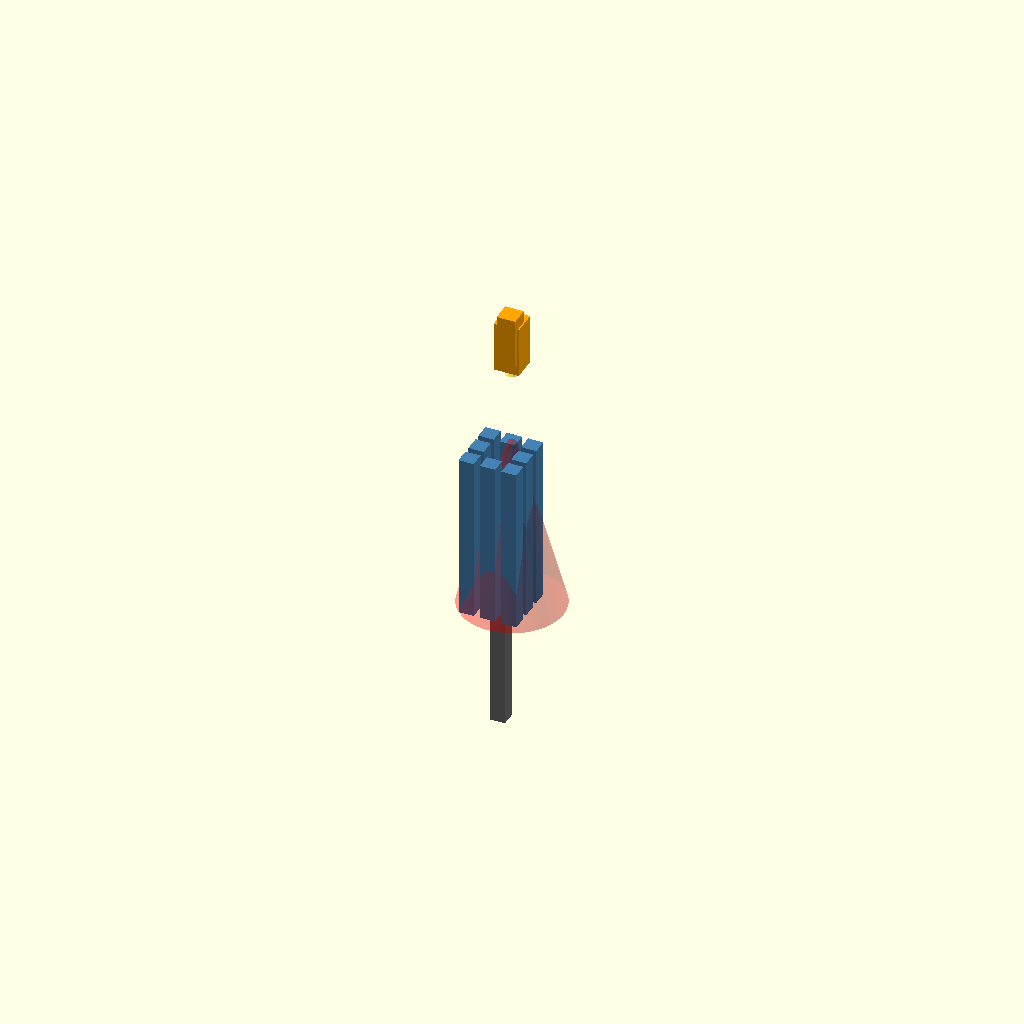
Cell 1: rendered with the file's own defaults.
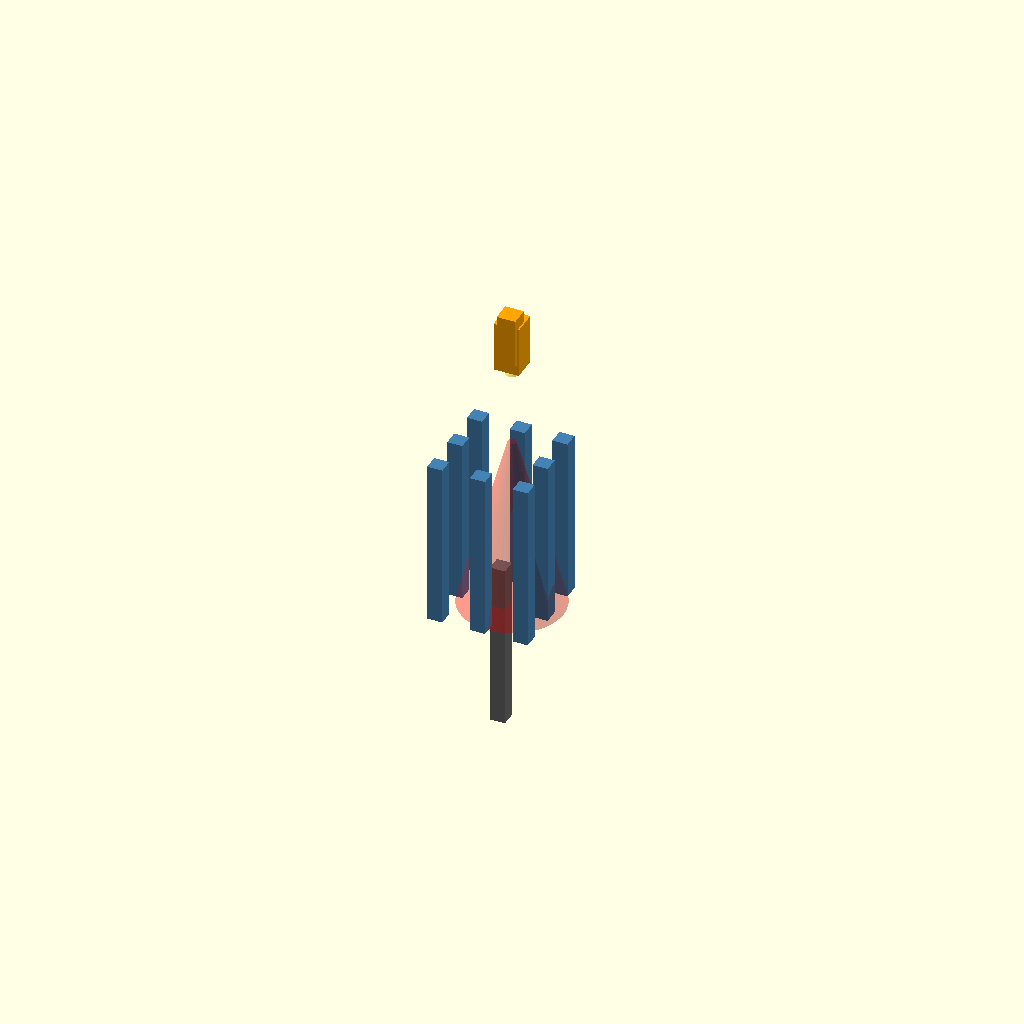
Cell 2: the same model with PITCH = 10.16.
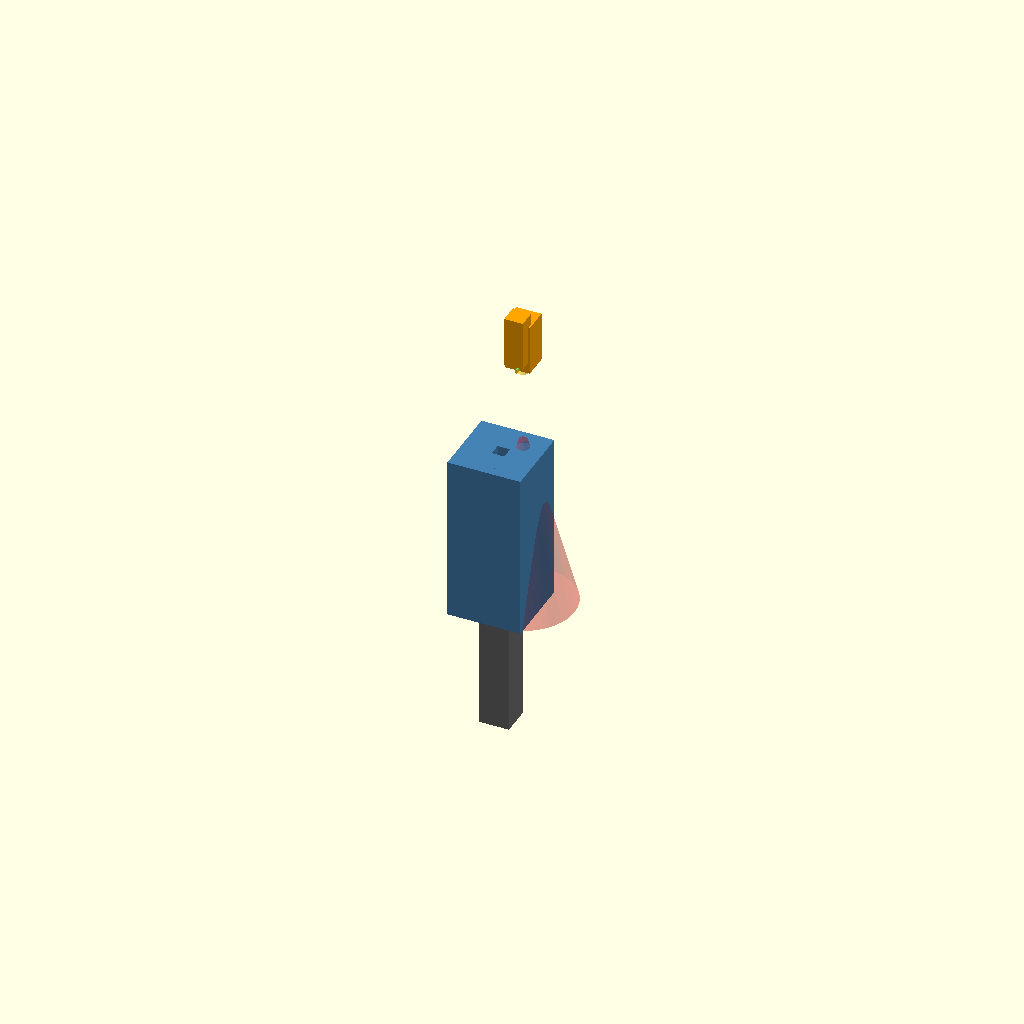
Cell 3 — BODY set to 7.2, the other parameters unchanged.
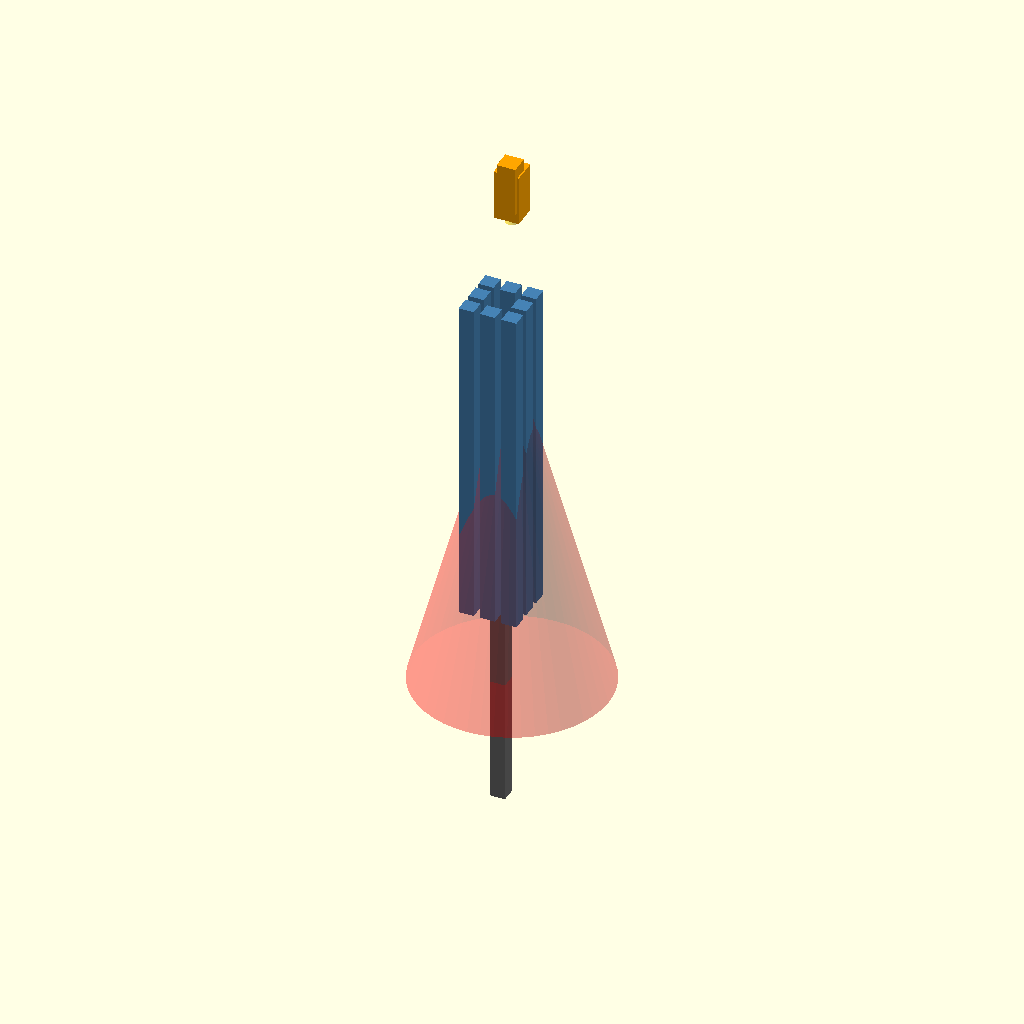
Cell 4 — TRAVEL set to 80, the other parameters unchanged.
All cells are drawn from one camera (rotation 55°, 0°, 25°, orthographic, colour scheme Cornfield), so only the parameter changes between them.
Source of the model, 08-integrated-designs/DES-003-reliability-first/scad/a1_reader_head.scad:
// design calculation + design calculation — A1 reader-head optical geometry at the 5.08 mm pitch
// (real OpenSCAD)
//
// Bounds the SINGLE-CELL READ RESOLUTION question from CAD + geometry:
// can one wrong cell among 6,400 be distinguished from its neighbours?
//
// design calculation CORRECTION (from the design calculation audit). The reader head sits above the
// column tops at a working gap g. A single interrogation aperture of diameter
// d emits at half-angle theta. design calculation computed ONE spot at ONE 2 mm gap and
// called it "the single-cell read". That is the UP-state spot only: the A1
// state is the column-top HEIGHT, so over a DOWN cell the reflective target is
// TRAVEL = 40 mm lower and the interrogated gap is ~42 mm, giving a ~24.5 mm
// spot (4.82 pitches). At that standoff the four up neighbours dominate the
// pocket return by ~441x, so a down cell reads UP — a silent wrong-cell
// failure. The read is NOT single-cell for the down half of the states, and
// the binding limit is the STATE-DEPENDENT STANDOFF, not a gantry registration
// tolerance.
//
// This file renders the worst case (aperture centred on a CELL CORNER) and
// echoes both states so the defect is visible in the render record. It also
// models the design calculation PROPOSED fix: a reflective flag on the frame-anchored
// latch hinge, read at ONE standoff for both states (a common-height target).
//
// EVIDENCE CLASS: CAD geometry only. No print, no measurement (design calculation).
//
// Geometry from the placed cell CAD (a1_binary_latch_cell.scad):
//   PITCH = 5.08, BODY (column top face) = 3.60, lane = 0.74 each side.

PITCH      = 5.08;
BODY       = 3.60;         // column top face (square)
TRAVEL     = 40.0;         // column top at full up = 40 mm
OWNED_LANE = PITCH/2 - BODY/2;   // 0.74 mm

WORK_GAP   = 2.0;          // reader-to-UP-top working gap (assumption-class)
APERTURE   = 2.0;          // single-cell interrogation aperture (assumption-class)
HALF_ANGLE = 15.0;         // emission half-angle (deg)
$fn = 48;

// Spot diameter where the center ray meets the target plane:
//   spot = aperture + 2 * gap * tan(half_angle)
function spot_d(gap, d, ha) = d + 2*gap*tan(ha);
SPOT_UP   = spot_d(WORK_GAP, APERTURE, HALF_ANGLE);
SPOT_DOWN = spot_d(WORK_GAP + TRAVEL, APERTURE, HALF_ANGLE);

// design calculation: the true worst-case reach is with the aperture genuinely at the CELL
// CORNER. The farthest spot point from the cell centre is the corner radius
// sqrt((BODY/2)^2 + (BODY/2)^2) plus the spot radius. design calculation's
// `spot/2*sqrt(2)` was a CENTRED aperture with a diagonal spot and understated
// the reach by ~1.9 mm.
CORNER_HYP   = sqrt((BODY/2)*(BODY/2) + (BODY/2)*(BODY/2));   // 2.546 mm
CORNER_REACH = CORNER_HYP + SPOT_UP/2;                         // 4.081 mm

// design calculation: the physical crosstalk threshold is the NEIGHBOUR's near edge, not
// the own top-face edge (design calculation R3).
NEIGHBOUR_NEAR_EDGE = PITCH - BODY/2;                          // 3.28 mm
SPOT_CONTAMINATES = SPOT_UP/2 > NEIGHBOUR_NEAR_EDGE;

module column_up() {
    color("SteelBlue")
        translate([0, 0, TRAVEL/2 - 20])
            cube([BODY, BODY, TRAVEL], center=true);
}

module column_down() {
    color("DimGray")
        translate([0, 0, -10 - 20])
            cube([BODY, BODY, TRAVEL], center=true);
}

module reader_head() {
    // the reader head body (orange) with the interrogation aperture (yellow)
    translate([0, 0, TRAVEL + WORK_GAP + 6])
        color("Orange") cube([APERTURE + 4, APERTURE + 4, 12], center=true);
    // the cone from the aperture to the UP target top face (green: fits)
    translate([0, 0, TRAVEL + WORK_GAP/2])
        color("Gold", 0.35)
            cylinder(h = WORK_GAP, d1 = SPOT_UP, d2 = APERTURE, center=true);
}

module down_state_cone() {
    // design calculation: the same aperture aimed 40 mm lower over a DOWN cell. The
    // resulting cone is a ~24.5 mm spot that covers the whole 3x3 patch — the
    // silent-crosstalk failure the audit found.
    translate([0, 0, WORK_GAP/2])
        color("Red", 0.22)
            cylinder(h = WORK_GAP + TRAVEL, d1 = SPOT_DOWN, d2 = APERTURE,
                     center=true);
}

module neighbour_patch() {
    // a 3x3 patch with the CENTRE cell DOWN (the wrong cell) and neighbours UP
    for (i = [-1, 0, 1])
        for (j = [-1, 0, 1]) {
            x = i*PITCH; y = j*PITCH;
            if (i == 0 && j == 0) translate([x, y, 0]) column_down();
            else translate([x, y, 0]) column_up();
        }
}

module common_height_flag() {
    // design calculation PROPOSED fix: a reflective flag on the frame-anchored latch hinge,
    // read at ONE standoff for both states.
    // ---------------------------------------------------------------------
    // design calculation STATUS: this is now a VALIDATED-ARTIFACT read target, not a
    // schematic. The flag is the CH-A frame-fixed vane from
    // `a1_binary_latch_cell.scad`: a post in the latch lane with its top face
    // at a single fixed z for both column states (DeltaZ = 0 by construction).
    // The reader rides at a FIXED standoff above the flag plane; the neighbour
    // columns sit at x >= PITCH - BODY/2, so only the X half-width of the spot
    // can reach them. See the self-checks below.
    translate([FLAG_X, 0, FLAG_Z_TOP - FLAG_H/2])
        color("Gold") cube([FLAG_T, FLAG_W, FLAG_H], center=true);
    translate([FLAG_X, 0, FLAG_Z_TOP + 0.01])
        color("Khaki") cube([FLAG_T, FLAG_W, 0.02], center=true);
}

module flag_reader_head() {
    // design calculation: the reader head fixed above the flag plane at ONE standoff.
    // A dedicated SMALL aperture (FLAG_AP=0.60 mm) and tight standoff
    // (FLAG_GAP=1.0 mm) keep the spot off the neighbour body; the spot may
    // spread in Y because the lane is open across the full pitch.
    translate([FLAG_X, 0, FLAG_Z_TOP + FLAG_GAP + 6])
        color("Orange") cube([FLAG_AP + 4, FLAG_AP + 4, 12], center=true);
    // cone from the aperture to the frame-fixed flag top face (green: fits)
    translate([FLAG_X, 0, FLAG_Z_TOP + FLAG_GAP/2])
        color("LimeGreen", 0.30)
            cylinder(h = FLAG_GAP,
                     d1 = FLAG_AP + 2*FLAG_GAP*tan(HALF_ANGLE),
                     d2 = FLAG_AP, center=true);
}

module assembly() {
    neighbour_patch();
    // aperture centred over the CENTRE cell corner (worst-case straddle)
    translate([BODY/2, BODY/2, 0]) {
        reader_head();
        down_state_cone();
    }
    // design calculation: the common-height flag target read at its own fixed standoff.
    common_height_flag();
    translate([0, 0, 0]) flag_reader_head();
}

assembly();

// ---- self-checks (echoed, captured by the render tool) ---------------------
echo(str("PITCH=", PITCH, " BODY=", BODY, " OWNED_LANE=", OWNED_LANE));
echo(str("WORK_GAP=", WORK_GAP, " APERTURE=", APERTURE, " HALF_ANGLE=", HALF_ANGLE));
echo(str("SPOT_UP_diameter=", SPOT_UP));
echo(str("SPOT_DOWN_diameter=", SPOT_DOWN, " = ", SPOT_DOWN/PITCH, " pitches"));
echo(str("CORNER_HYP=", CORNER_HYP, " CORNER_REACH_corrected=", CORNER_REACH));
echo(str("NEIGHBOUR_NEAR_EDGE=", NEIGHBOUR_NEAR_EDGE, " SPOT_CONTAMINATES=", SPOT_CONTAMINATES));
echo(str("spot fits top face at centre: ", (SPOT_UP/2) <= BODY/2));
echo(str("down-state single-cell read resolvable: ", SPOT_DOWN <= BODY));
echo(str("gap for centre fit: ", (BODY - APERTURE)/(2*tan(HALF_ANGLE))));

// ---- design calculation common-height target read self-checks -------------------------
FLAG_X       = BODY/2 + 0.45/2 + 0.20;     // HINGE_X, frame-fixed lane
FLAG_T       = 0.44;                       // flag width in X
FLAG_W       = 1.60;                       // flag width in Y
FLAG_H       = 0.80;
FLAG_Z_TOP   = TRAVEL + 3.0;               // fixed target top face z
// design calculation REVISION: the shutter flap needs a tolerance-robust window between the
// vane top and the reader aperture plane, so the fixed standoff is raised
// 1.0 -> 1.8 mm and the aperture is set to 0.44 mm (1 line).
FLAG_GAP     = 1.8;                        // fixed reader-to-flag standoff
FLAG_AP      = 0.44;                       // dedicated small flag-read aperture
FLAG_SPOT_X  = FLAG_AP + 2*FLAG_GAP*tan(HALF_ANGLE);  // spot width in X = 1.405
FLAG_SPOT_Y  = FLAG_SPOT_X;                // same formula, Y is open
X_CLEAR_NB   = PITCH - BODY/2 - FLAG_X;    // to the neighbour body
FLAG_SPOT_CLEARS_NB = (FLAG_SPOT_X/2) <= X_CLEAR_NB;
FLAG_SPOT_FITS_Y    = FLAG_SPOT_X <= FLAG_W;
echo(str("FLAG_X=", FLAG_X, " Z_FLAG_TOP=", FLAG_Z_TOP,
         " (frame-fixed; DeltaZ=0 for both states)"));
echo(str("FLAG_GAP=", FLAG_GAP, " FLAG_AP=", FLAG_AP,
         " FLAG_SPOT_X=", FLAG_SPOT_X, " X_CLEAR_NB=", X_CLEAR_NB));
echo(str("flag spot clears neighbour body: ", FLAG_SPOT_CLEARS_NB));
echo(str("flag spot fits flag Y width: ", FLAG_SPOT_FITS_Y));
Customizer parameters (derived from the source; name, type, default, range or options):
PITCH: number, default 5.08
BODY: number, default 3.6
TRAVEL: number, default 40
WORK_GAP: number, default 2
APERTURE: number, default 2
HALF_ANGLE: number, default 15
